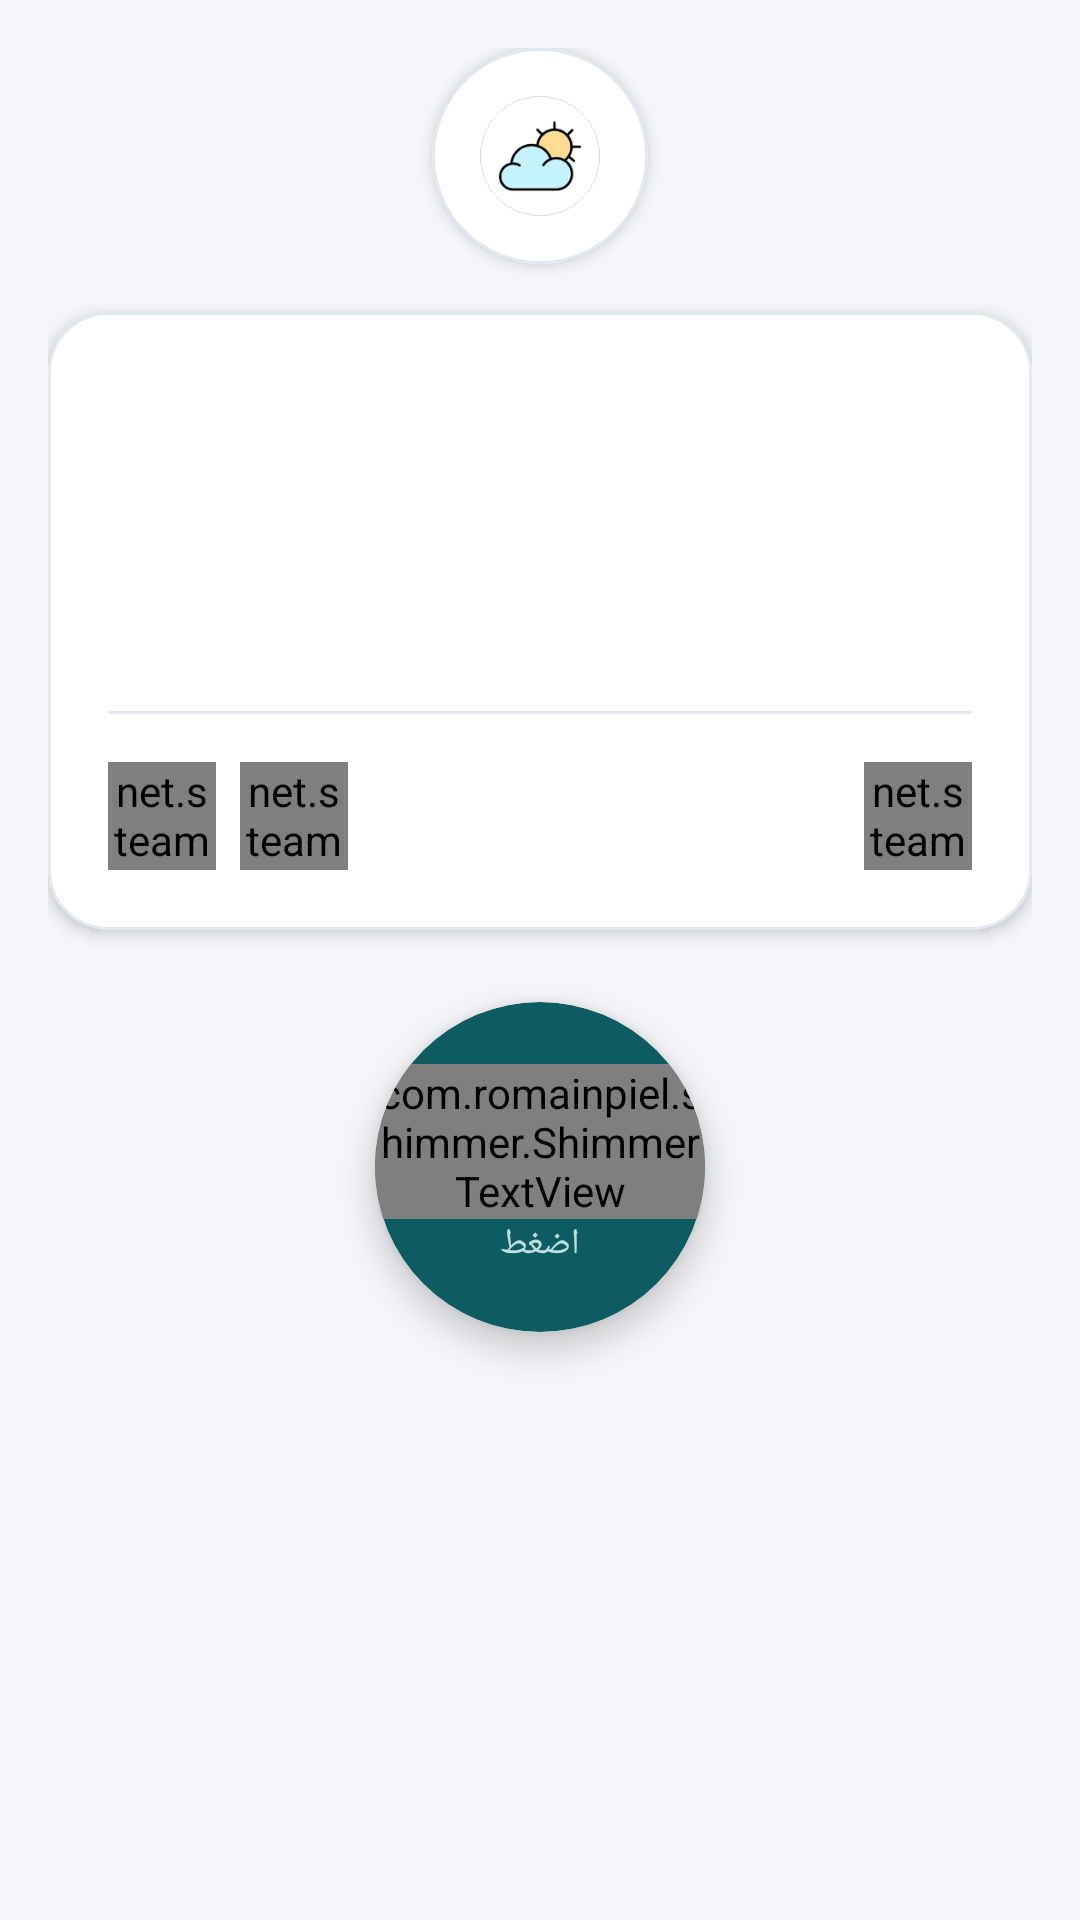

Reconstruct the res/layout file that produces this screen, plus the resources it refers to.
<!-- AndroidManifest.xml: application theme AppTheme -->
<!-- res/layout/design_pager1.xml -->
<?xml version="1.0" encoding="utf-8"?>
<LinearLayout xmlns:android="http://schemas.android.com/apk/res/android"
    xmlns:app="http://schemas.android.com/apk/res-auto"
    android:id="@+id/linearrr1"
    android:layout_width="match_parent"
    android:layout_height="match_parent"
    android:background="@color/app_background"
    android:orientation="vertical">

    <ScrollView
        android:layout_width="match_parent"
        android:layout_height="match_parent"
        android:clipToPadding="false"
        android:fillViewport="true"
        android:padding="16dp">

        <LinearLayout
            android:layout_width="match_parent"
            android:layout_height="wrap_content"
            android:gravity="center_horizontal"
            android:orientation="vertical">

            
            <com.google.android.material.card.MaterialCardView
                android:layout_width="72dp"
                android:layout_height="72dp"
                android:layout_marginBottom="16dp"
                app:cardBackgroundColor="@color/card_surface"
                app:cardCornerRadius="36dp"
                app:cardElevation="3dp"
                app:strokeColor="@color/card_stroke"
                app:strokeWidth="1dp">

                <ImageView
                    android:id="@+id/imgpager1"
                    android:layout_width="40dp"
                    android:layout_height="40dp"
                    android:layout_gravity="center"
                    android:src="@drawable/icon_a" />

            </com.google.android.material.card.MaterialCardView>

            
            <com.google.android.material.card.MaterialCardView
                android:id="@+id/cccard"
                android:layout_width="match_parent"
                android:layout_height="wrap_content"
                android:layout_marginBottom="24dp"
                app:cardBackgroundColor="@color/card_surface"
                app:cardCornerRadius="20dp"
                app:cardElevation="3dp"
                app:strokeColor="@color/card_stroke"
                app:strokeWidth="1dp">

                <LinearLayout
                    android:layout_width="match_parent"
                    android:layout_height="wrap_content"
                    android:orientation="vertical"
                    android:padding="20dp">

                    <TextView
                        android:id="@+id/te"
                        android:layout_width="match_parent"
                        android:layout_height="wrap_content"
                        android:gravity="center"
                        android:lineSpacingExtra="8dp"
                        android:textColor="@color/text_primary"
                        android:textSize="20sp"
                        android:textStyle="bold" />

                    <TextView
                        android:id="@+id/tee"
                        android:layout_width="match_parent"
                        android:layout_height="wrap_content"
                        android:layout_marginTop="12dp"
                        android:gravity="center"
                        android:lineSpacingExtra="8dp"
                        android:textColor="@color/text_primary"
                        android:textSize="18sp" />

                    <TextView
                        android:id="@+id/teee"
                        android:layout_width="match_parent"
                        android:layout_height="wrap_content"
                        android:layout_marginTop="12dp"
                        android:gravity="center"
                        android:lineSpacingExtra="8dp"
                        android:textColor="@color/text_secondary"
                        android:textSize="16sp" />

                    
                    <View
                        android:layout_width="match_parent"
                        android:layout_height="1dp"
                        android:layout_marginVertical="16dp"
                        android:background="@color/card_stroke" />

                    
                    <androidx.constraintlayout.widget.ConstraintLayout
                        android:layout_width="match_parent"
                        android:layout_height="wrap_content">

                        <TextView
                            android:id="@+id/teeee"
                            android:layout_width="wrap_content"
                            android:layout_height="wrap_content"
                            android:textColor="@color/text_gold"
                            android:textSize="16sp"
                            android:textStyle="bold"
                            app:layout_constraintBottom_toBottomOf="parent"
                            app:layout_constraintEnd_toEndOf="parent"
                            app:layout_constraintStart_toStartOf="parent"
                            app:layout_constraintTop_toTopOf="parent" />

                        <LinearLayout
                            android:layout_width="wrap_content"
                            android:layout_height="wrap_content"
                            android:orientation="horizontal"
                            app:layout_constraintBottom_toBottomOf="parent"
                            app:layout_constraintStart_toStartOf="parent"
                            app:layout_constraintTop_toTopOf="parent">

                            <net.steamcrafted.materialiconlib.MaterialIconView
                                android:id="@+id/sharetext"
                                android:layout_width="36dp"
                                android:layout_height="36dp"
                                android:scaleType="center"
                                app:materialIcon="share_variant"
                                app:materialIconColor="@color/text_secondary"
                                app:materialIconSize="24dp" />

                            <net.steamcrafted.materialiconlib.MaterialIconView
                                android:id="@+id/contentccc"
                                android:layout_width="36dp"
                                android:layout_height="36dp"
                                android:layout_marginStart="8dp"
                                android:scaleType="center"
                                app:materialIcon="content_copy"
                                app:materialIconColor="@color/text_secondary"
                                app:materialIconSize="24dp" />

                        </LinearLayout>

                        <net.steamcrafted.materialiconlib.MaterialIconView
                            android:id="@+id/relod"
                            android:layout_width="36dp"
                            android:layout_height="36dp"
                            android:scaleType="center"
                            app:layout_constraintBottom_toBottomOf="parent"
                            app:layout_constraintEnd_toEndOf="parent"
                            app:layout_constraintTop_toTopOf="parent"
                            app:materialIcon="reload"
                            app:materialIconColor="@color/text_secondary"
                            app:materialIconSize="24dp" />

                    </androidx.constraintlayout.widget.ConstraintLayout>

                </LinearLayout>

            </com.google.android.material.card.MaterialCardView>

            
            <com.google.android.material.card.MaterialCardView
                android:id="@+id/car"
                android:layout_width="110dp"
                android:layout_height="110dp"
                android:clickable="true"
                android:focusable="true"
                android:foreground="?attr/selectableItemBackground"
                app:cardBackgroundColor="@color/colorPrimary"
                app:cardCornerRadius="55dp"
                app:cardElevation="6dp">

                <LinearLayout
                    android:layout_width="match_parent"
                    android:layout_height="match_parent"
                    android:gravity="center"
                    android:orientation="vertical">

                    <com.romainpiel.shimmer.ShimmerTextView
                        android:id="@+id/ccu"
                        android:layout_width="wrap_content"
                        android:layout_height="wrap_content"
                        android:gravity="center"
                        android:text="0"
                        android:textColor="#FFFFFF"
                        android:textSize="32sp"
                        android:textStyle="bold" />

                    <TextView
                        android:layout_width="wrap_content"
                        android:layout_height="wrap_content"
                        android:text="اضغط"
                        android:textColor="#C0E0E0"
                        android:textSize="12sp" />

                </LinearLayout>

            </com.google.android.material.card.MaterialCardView>

        </LinearLayout>

    </ScrollView>

</LinearLayout>
<!-- resources referenced by this layout -->
<resources>
  <color name="app_background">#F4F6F9</color>
  <color name="card_stroke">#E2E8F0</color>
  <color name="card_surface">#FFFFFF</color>
  <color name="colorPrimary">#0D5C63</color>
  <color name="text_gold">#C68B59</color>
  <color name="text_primary">#1E293B</color>
  <color name="text_secondary">#64748B</color>
  <!-- drawable icon_a: png bitmap (drawable, 2642 bytes) -->
  <style name="AppTheme" parent="Theme.MaterialComponents.DayNight.NoActionBar">
          <item name="colorPrimary">@color/colorPrimary</item>
          <item name="colorPrimaryDark">@color/colorPrimaryDark</item>
          <item name="colorAccent">@color/colorAccent</item>
          <item name="android:windowBackground">@color/app_background</item>
      </style>
  <color name="colorPrimaryDark">#093F44</color>
  <color name="colorAccent">#C68B59</color>
</resources>
